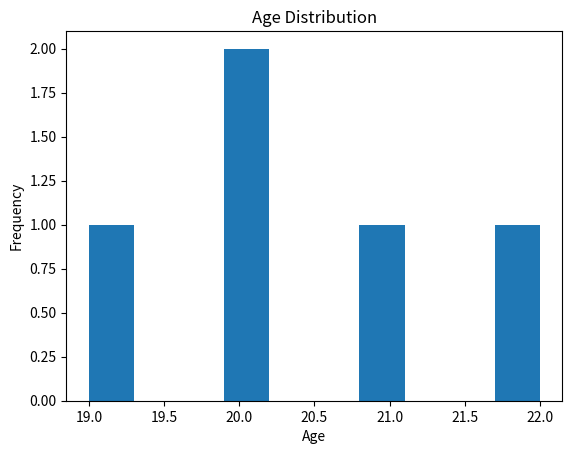

Python code for this plot:
import pandas as pd
import numpy as np
import matplotlib.pyplot as plt

"""Define a sample DataFrame for student data"""

data = {
    'Student_ID' : np.arange(1, 6),
    'Name' : ['John', 'Emily', 'Michael', 'Sophia', 'William'],
    'Age' : [20 ,21, 19, 22, 20],
    'Grade' : ['3.8', '3.9', '3.5', '4.0', '3.7'],
    'Major' : ['Computer Science', 'Biology', 'Mathematics', 'Engineering', 'Psychology']
}

student_df = pd.DataFrame(data)
print(f'DataFrame :\n{student_df}')

"""Descriptive Statistics"""

summary_stats = student_df.describe()
print(f'\nDescriptive Statistics :\n{summary_stats}')

""""Data Distribution"""

# Example: Histogram with Matplotlib
plt.hist(student_df['Age'], bins=10)
plt.xlabel('Age')
plt.ylabel('Frequency')
plt.title('Age Distribution')
plt.show()